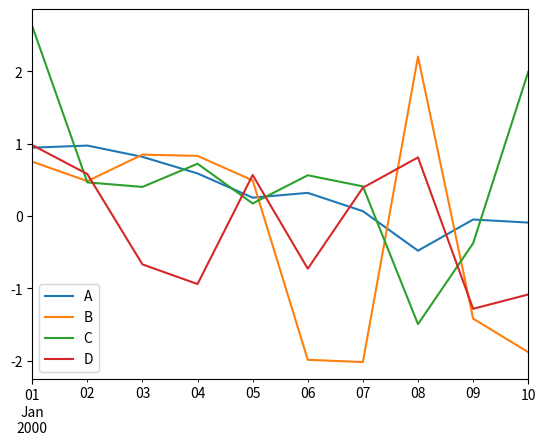

Here is the Python script that generated this plot:
from matplotlib import pyplot as plt
import pandas as pd
import numpy as np

df = pd.DataFrame(np.random.randn(10,4),index=pd.date_range('1/1/2000',
   periods=10), columns=list('ABCD'))

df.plot()   
plt.show()